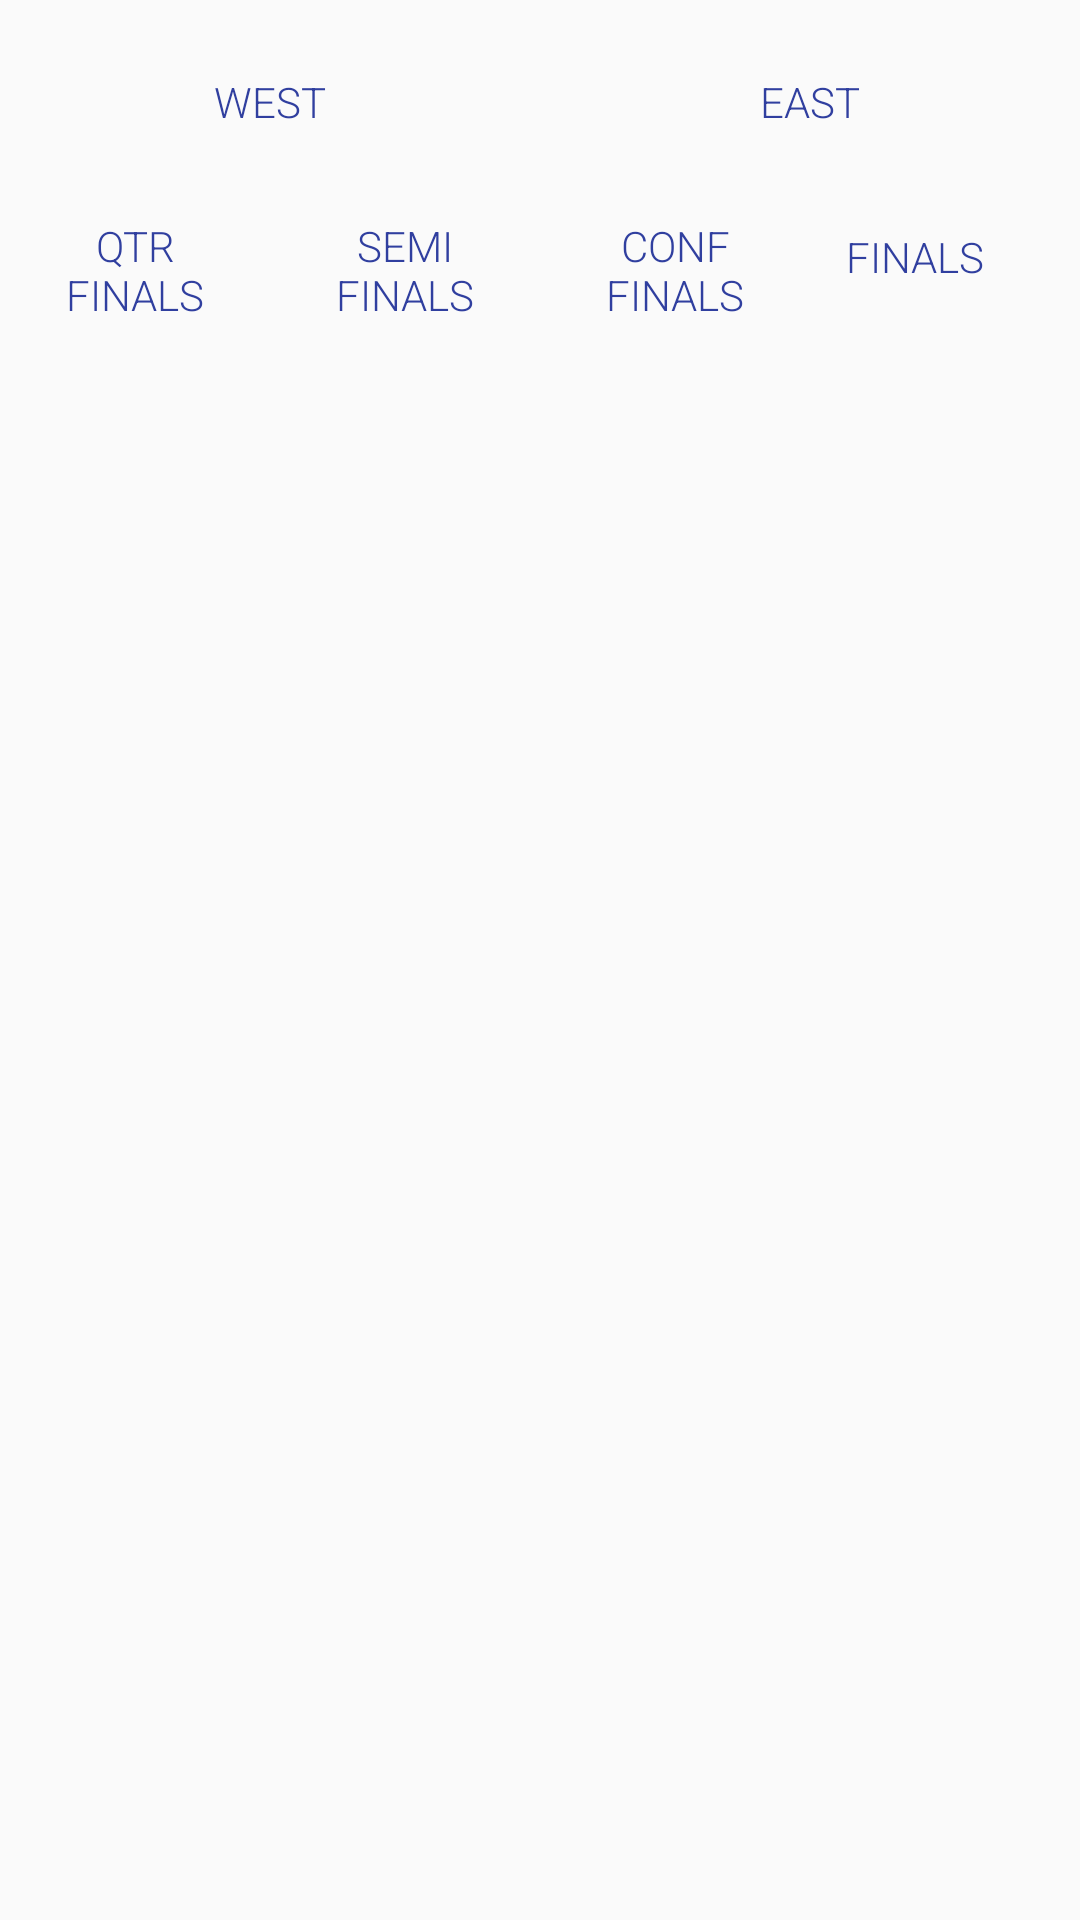

Produce the Android XML layout that renders to this screen, including the resource entries it uses.
<!-- AndroidManifest.xml: application theme AppTheme -->
<!-- res/layout/content_playoffs.xml -->
<?xml version="1.0" encoding="utf-8"?>
<LinearLayout xmlns:android="http://schemas.android.com/apk/res/android"
    xmlns:tools="http://schemas.android.com/tools"
    android:layout_width="match_parent"
    android:layout_height="match_parent"
    android:orientation="vertical"
    android:paddingTop="10dp">

    <LinearLayout
        android:id="@+id/linlaHeaderProgress"
        android:layout_width="fill_parent"
        android:layout_height="fill_parent"
        android:gravity="center"
        android:orientation="vertical"
        android:visibility="gone">
        <ProgressBar
            android:id="@+id/pbHeaderProgress"
            android:layout_width="wrap_content"
            android:layout_height="wrap_content"></ProgressBar>
    </LinearLayout>

        <LinearLayout
            android:layout_width="match_parent"
            android:layout_height="wrap_content"
            android:orientation="vertical">

            <LinearLayout
                android:layout_width="match_parent"
                android:layout_height="wrap_content"
                android:layout_weight="1"
                android:orientation="horizontal">

                <Button
                    android:id="@+id/west"
                    style="@style/Widget.AppCompat.Button.Borderless.Colored"
                    android:textColor="@color/colorPrimaryDark"
                    android:layout_width="match_parent"
                    android:layout_height="wrap_content"
                    android:layout_weight="1"
                    android:text="West" />

                <Button
                    android:id="@+id/east"
                    style="@style/Widget.AppCompat.Button.Borderless.Colored"
                    android:textColor="@color/colorPrimaryDark"
                    android:layout_width="match_parent"
                    android:layout_height="wrap_content"
                    android:layout_weight="1"
                    android:text="East" />

            </LinearLayout>

            <LinearLayout
                android:layout_width="match_parent"
                android:layout_height="wrap_content"
                android:layout_weight="1"
                android:weightSum="4"
                android:orientation="horizontal">

                <Button
                    android:id="@+id/round1"
                    style="@style/Widget.AppCompat.Button.Borderless.Colored"
                    android:textColor="@color/colorPrimaryDark"
                    android:layout_width="match_parent"
                    android:layout_height="wrap_content"
                    android:layout_weight="1"
                    android:text="Qtr finals" />

                <Button
                    android:id="@+id/round2"
                    style="@style/Widget.AppCompat.Button.Borderless.Colored"
                    android:textColor="@color/colorPrimaryDark"
                    android:layout_width="match_parent"
                    android:layout_height="wrap_content"
                    android:layout_weight="1"
                    android:text="Semi finals" />

                <Button
                    android:id="@+id/round3"
                    style="@style/Widget.AppCompat.Button.Borderless.Colored"
                    android:textColor="@color/colorPrimaryDark"
                    android:layout_width="match_parent"
                    android:layout_height="wrap_content"
                    android:layout_weight="1"
                    android:text="Conf finals" />

                <Button
                    android:id="@+id/finals"
                    style="@style/Widget.AppCompat.Button.Borderless.Colored"
                    android:textColor="@color/colorPrimaryDark"
                    android:gravity="center_vertical"
                    android:layout_width="match_parent"
                    android:layout_height="match_parent"
                    android:layout_weight="1"
                    android:text="Finals" />
            </LinearLayout>
        </LinearLayout>

        <RelativeLayout
            android:layout_width="match_parent"
            android:layout_height="wrap_content"
            android:paddingBottom="@dimen/activity_vertical_margin"
            android:paddingLeft="@dimen/activity_horizontal_margin"
            android:paddingRight="@dimen/activity_horizontal_margin"
            tools:context="com.example.takomar.nospoilersnba.PlayOffsActivity">

                <android.support.v7.widget.RecyclerView
                    android:id="@+id/cardList"
                    android:layout_width="match_parent"
                    android:layout_height="wrap_content" />

        </RelativeLayout>
</LinearLayout>
<!-- resources referenced by this layout -->
<resources>
  <color name="colorPrimaryDark">#303F9F</color>
  <style name="AppTheme" parent="Base.Theme.AppCompat.Light.DarkActionBar">
          
          <item name="android:textViewStyle">@style/RobotoTextViewStyle</item>
          <item name="android:buttonStyle">@style/RobotoButtonStyle</item>
          <item name="colorPrimary">@color/colorPrimary</item>
          <item name="colorPrimaryDark">@color/colorPrimary</item>
          <item name="colorAccent">@color/colorPrimary</item>
      </style>
  <style name="RobotoTextViewStyle" parent="android:Widget.TextView">
          <item name="android:fontFamily">sans-serif-condensed</item>
      </style>
  <style name="RobotoButtonStyle" parent="android:Widget.Holo.Button">
          <item name="android:fontFamily">sans-serif-condensed</item>
      </style>
  <color name="colorPrimary">#3F51B5</color>
</resources>
